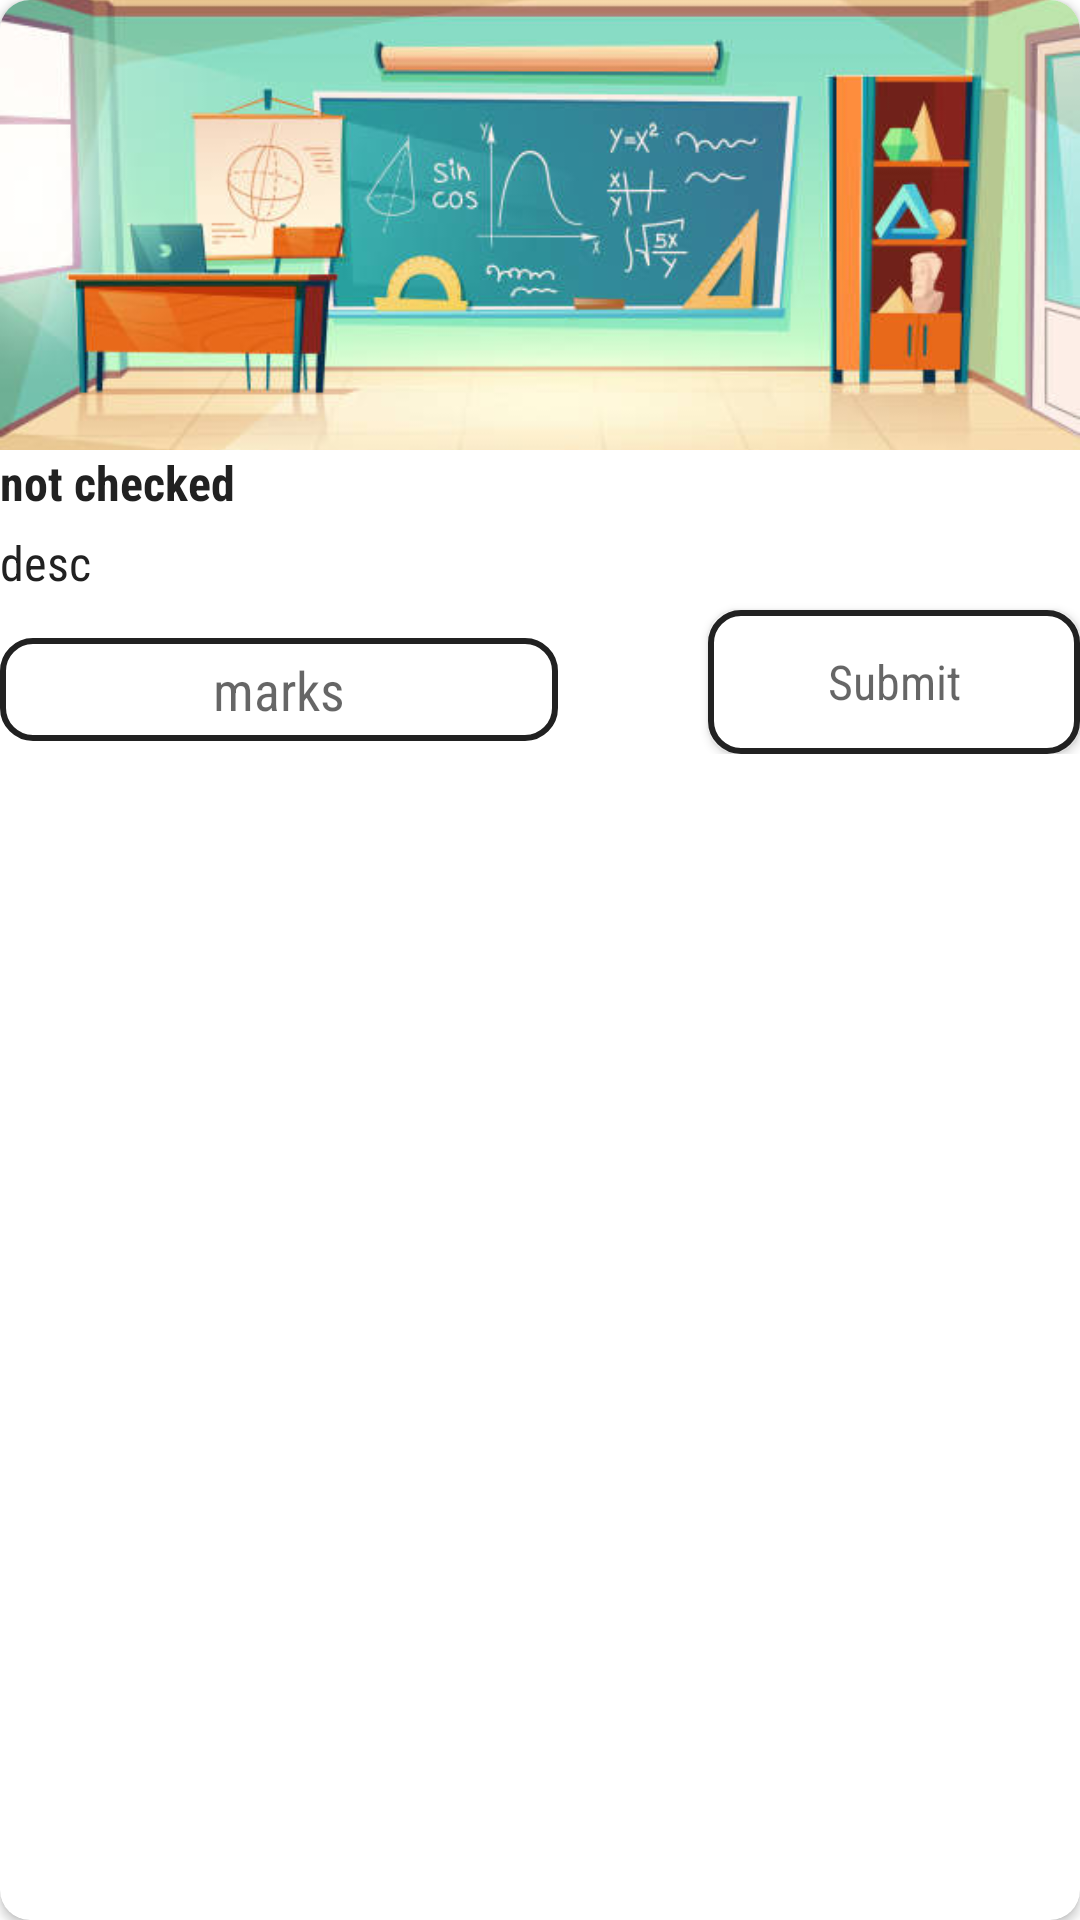

The Android layout XML behind this screen, and the referenced resources:
<!-- AndroidManifest.xml: application theme Theme.ApnaCR -->
<!-- res/layout/solution_layout.xml -->
<?xml version="1.0" encoding="utf-8"?>
<androidx.cardview.widget.CardView android:id="@+id/cardView"
    android:layout_width="match_parent"
    android:layout_height="match_parent"
    android:layout_margin="5dp"
    app:cardCornerRadius="10dp"
    app:layout_constraintEnd_toEndOf="parent"
    app:layout_constraintStart_toStartOf="parent"
    app:layout_constraintTop_toTopOf="parent"
    xmlns:android="http://schemas.android.com/apk/res/android"
    xmlns:app="http://schemas.android.com/apk/res-auto">

        <androidx.constraintlayout.widget.ConstraintLayout
            android:id="@+id/layout"
            android:layout_width="match_parent"
            android:layout_height="wrap_content">




            <LinearLayout

                android:id="@+id/linearLayout2"
                android:layout_width="match_parent"
                android:layout_height="wrap_content"
                android:orientation="vertical"
                app:layout_constraintEnd_toEndOf="parent"
                app:layout_constraintStart_toStartOf="parent"
                app:layout_constraintTop_toTopOf="parent">
                <ImageView
                    android:id="@+id/imageView"
                    android:layout_width="match_parent"
                    android:layout_height="150dp"
                    android:scaleType="centerCrop"
                    android:src="@drawable/image1"
                    app:layout_constraintEnd_toEndOf="parent"
                    app:layout_constraintStart_toStartOf="parent"
                    app:layout_constraintTop_toTopOf="parent" />

                <TextView
                    android:id="@+id/tv_status"
                    android:layout_width="match_parent"
                    android:layout_height="wrap_content"
                    android:layout_marginStart="0dp"
                    android:layout_marginEnd="0dp"
                    android:layout_weight="1"
                    android:fontFamily="sans-serif-condensed"
                    android:text="not checked"
                    android:textColor="@color/black"
                    android:textSize="16sp"
                    android:textStyle="bold" />



            </LinearLayout>


            <TextView
                android:id="@+id/tv_desc"
                android:layout_width="0dp"
                android:layout_height="wrap_content"
                android:layout_weight="1"
                android:fontFamily="sans-serif-condensed"
                android:text="desc"
                android:textColor="@color/black"
                android:textSize="16sp"
                android:layout_marginTop="5dp"
                app:layout_constraintStart_toStartOf="parent"
                app:layout_constraintTop_toBottomOf="@+id/linearLayout2" />
            <LinearLayout
                android:layout_width="match_parent"
                app:layout_constraintStart_toStartOf="parent"
                app:layout_constraintTop_toBottomOf="@+id/tv_desc"
                android:layout_height="wrap_content">
                <EditText
                    android:id="@+id/tv_marks"
                    android:layout_width="0dp"
                    android:layout_height="wrap_content"
                    android:layout_weight="3"
                    android:fontFamily="sans-serif-condensed"
                    android:hint="marks"
                    android:layout_gravity="center"
                    android:inputType="number"
                    android:gravity="center"
                    android:layout_marginEnd="50dp"
                    android:background="@drawable/hollow_background"
                    android:textColor="@color/black"
                    android:textSize="18sp"
                    android:padding="5dp"
                    android:layout_marginTop="5dp"
                    />
                <Button
                    android:id="@+id/btn_marks"
                    android:layout_width="0dp"
                    android:layout_height="wrap_content"
                    android:layout_weight="2"
                    android:fontFamily="sans-serif-condensed"
                    android:hint="Submit"
                    android:background="@drawable/hollow_background"
                    android:textColor="@color/black"
                    android:textSize="16sp"
                    android:layout_marginTop="5dp"
                    />
            </LinearLayout>



        </androidx.constraintlayout.widget.ConstraintLayout>



    </androidx.cardview.widget.CardView>
<!-- resources referenced by this layout -->
<resources>
  <color name="black">#212121</color>
  <!-- drawable hollow_background (drawable) -->
  <?xml version="1.0" encoding="utf-8"?>
  <shape xmlns:android="http://schemas.android.com/apk/res/android"
      android:shape="rectangle"
      >
      <corners android:radius="10dp"/>
      <solid android:color="@color/white"/>
      <stroke
          android:width="2dp"
          android:color="@color/black"
          />
  
  </shape>
  <!-- drawable image1: jpg bitmap (drawable, 34663 bytes) -->
  <style name="Theme.ApnaCR" parent="Theme.MaterialComponents.DayNight.NoActionBar">
          
          <item name="colorPrimary">@color/colorPrimary</item>
          <item name="colorPrimaryVariant">@color/colorPrimaryDark</item>
          <item name="colorOnPrimary">@color/colorAccent</item>
          
  
          
          <item name="android:statusBarColor" tools:targetApi="l">?attr/colorPrimaryVariant</item>
          
      </style>
  <color name="white">#ffffff</color>
  <color name="colorPrimary">#ffb367</color>
  <color name="colorPrimaryDark">#ff6e40</color>
  <color name="colorAccent">#03DAC5</color>
</resources>
